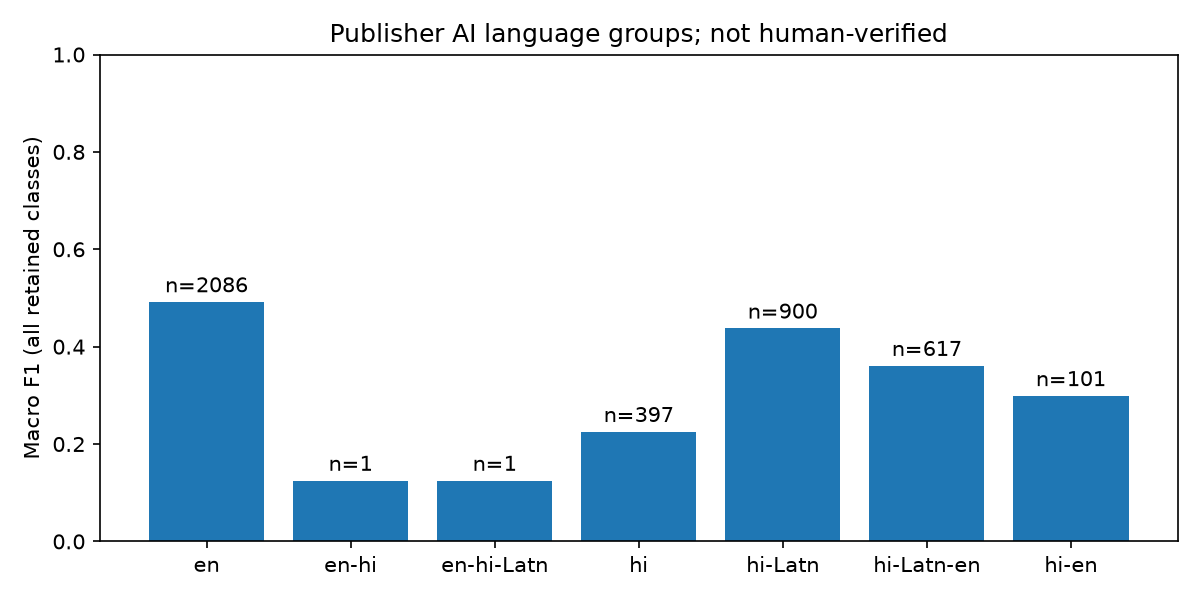

Data behind this chart, as committed beside it:
language, language_provenance, distinct_groups, small_subgroup, observed_classes, n, accuracy, macro_precision, macro_recall, macro_f1, weighted_f1
en, publisher_ai_weak, 1863, False, 8, 2086, 0.8547, 0.4887, 0.4981, 0.4917, 0.8521
en-hi, publisher_ai_weak, 1, True, 1, 1, 1.0, 0.125, 0.125, 0.125, 1.0
en-hi-Latn, publisher_ai_weak, 1, True, 1, 1, 1.0, 0.125, 0.125, 0.125, 1.0
hi, publisher_ai_weak, 394, False, 6, 397, 0.8186, 0.2183, 0.24, 0.2252, 0.8165
hi-Latn, publisher_ai_weak, 877, False, 7, 900, 0.8178, 0.4316, 0.4572, 0.4376, 0.8283
hi-Latn-en, publisher_ai_weak, 611, False, 7, 617, 0.8331, 0.361, 0.3625, 0.3609, 0.8304
hi-en, publisher_ai_weak, 100, False, 4, 101, 0.8119, 0.2892, 0.3201, 0.2989, 0.8186
